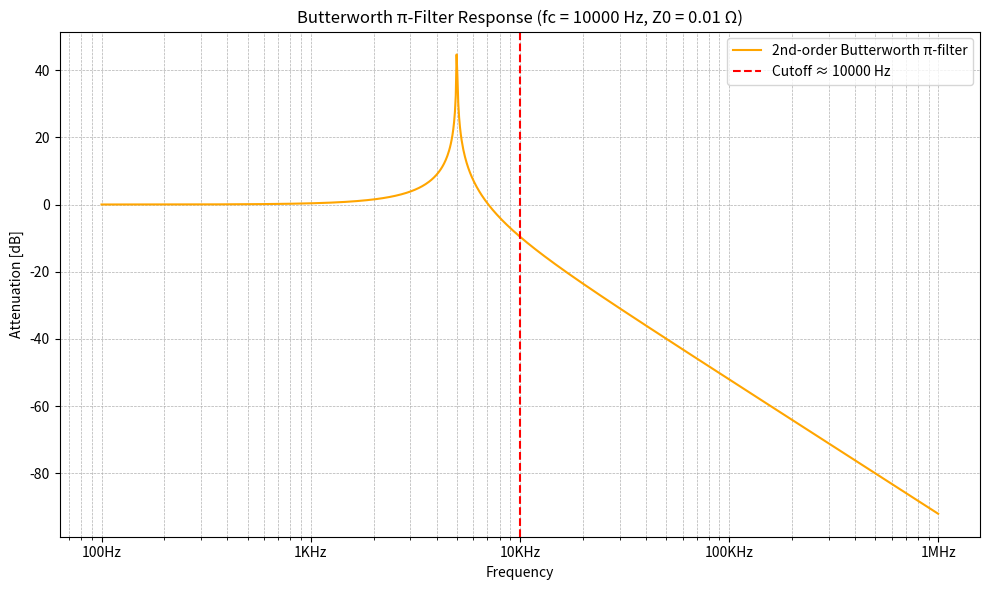
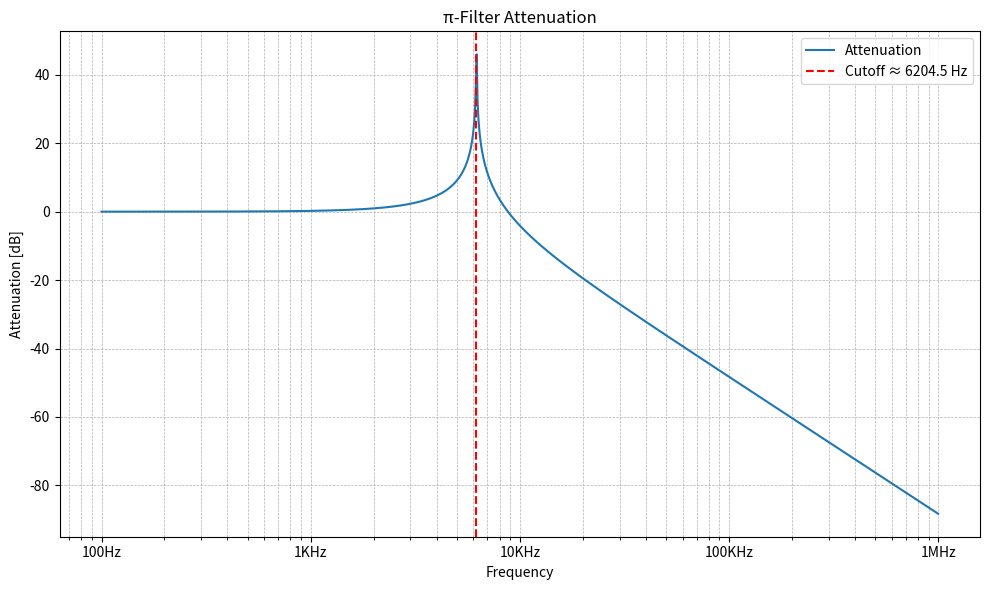

Here is the Python script that generated these plots, in order:
import numpy as np
import matplotlib.pyplot as plt
from matplotlib.ticker import ScalarFormatter

#=================================================================================================
# Prototype filter coefficients and Butterworth filter design approach based on:
# [redacted]
# Retrieved from https://eng.libretexts.org/Bookshelves/Electrical_Engineering/Electronics/Microwave_and_RF_Design_IV%3A_Modules_(Steer)/02%3A_Filters/2.07%3A_Butterworth_and_Chebyshev_Filters
# LibreTexts Engineering Library, accessed [2025-07-18].
#=================================================================================================

def butterworth_pi_components(fc, Z0):  # (2.7.1 Butterworth Filter)
    g1 = 1.4142  # 2nd Butterworth lowpass prototype filter coefficients
    g2 = 1.4142
    wc = 2 * np.pi * fc
    L = Z0 * g1 / wc
    C = g2 / (Z0 * wc)
    return L, C

fc = 10000
Z0 = 0.01   # System impedance (scales the impedance of all circuit elements in filter by same amount) (2.9.1 Impedance Transformation)

# Filter components
L, C = butterworth_pi_components(fc, Z0)

f = np.logspace(2, 6, 1000)  # 100 Hz to 1 MHz
omega = 2 * np.pi * f

# Transfer function
Z_L = 1j * omega * L
Z_C = 1 / (1j * omega * C)
Z_shunt = 1 / (1 / Z_C + 1 / Z_C)
Z_total = Z_L + Z_shunt
H = Z_shunt / Z_total


fig, ax = plt.subplots(figsize=(10, 6))
ax.semilogx(f, 20 * np.log10(np.abs(H)), label="2nd-order Butterworth π-filter", color="orange")
ax.axvline(fc, color='red', linestyle='--', label=f"Cutoff ≈ {fc} Hz")
ax.set_title(f"Butterworth π-Filter Response (fc = {fc} Hz, Z0 = {Z0} Ω)")
ax.set_xlabel("Frequency")
ax.set_ylabel("Attenuation [dB]")
ax.grid(True, which="both", ls="--", lw=0.5)
ax.legend()

ax.set_xticks([1e2, 1e3, 1e4, 1e5, 1e6])
ax.get_xaxis().set_major_formatter(ScalarFormatter())
ax.set_xticklabels(['100Hz', '1KHz', '10KHz', '100KHz', '1MHz'])

plt.tight_layout()
plt.show()

#=================================================================================================

def pi_filter_cutoff(L_uH, C_uF):
    L = L_uH * 1e-6  # Convert µH to H
    C = C_uF * 1e-6  # Convert µF to F
    fc = 1 / (2 * np.pi * np.sqrt(L * C))
    return fc, L, C

# Filter components
L_uH = 1.4
C_uF = 470
fc, L, C = pi_filter_cutoff(L_uH, C_uF)

f = np.logspace(2, 6, 1000)  # 100 Hz to 1 MHz
omega = 2 * np.pi * f

# Transfer function
Z_L = 1j * omega * L
Z_C = 1 / (1j * omega * C)
Z_total = Z_L + Z_C
H = Z_C / Z_total


fig, ax = plt.subplots(figsize=(10, 6))
ax.semilogx(f, 20 * np.log10(abs(H)), label="Attenuation")
ax.axvline(fc, color='red', linestyle='--', label=f"Cutoff ≈ {fc:.1f} Hz")
ax.set_title("π-Filter Attenuation")
ax.set_xlabel("Frequency")
ax.set_ylabel("Attenuation [dB]")
ax.grid(True, which="both", ls="--", lw=0.5)
ax.legend()

ax.set_xticks([1e2, 1e3, 1e4, 1e5, 1e6])
ax.get_xaxis().set_major_formatter(ScalarFormatter())
ax.set_xticklabels(['100Hz', '1KHz', '10KHz', '100KHz', '1MHz'])

plt.tight_layout()
plt.show()